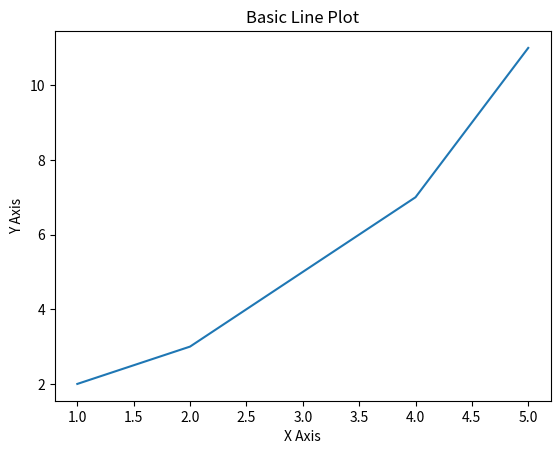

Python code for this plot:
import matplotlib.pyplot as plt

# 数据
x = [1, 2, 3, 4, 5]
y = [2, 3, 5, 7, 11]

# 创建一个图形和轴
fig, ax = plt.subplots()

# 绘制数据
ax.plot(x, y)

# 添加标题和标签
ax.set_title('Basic Line Plot')
ax.set_xlabel('X Axis')
ax.set_ylabel('Y Axis')

# 显示图形
plt.show()
